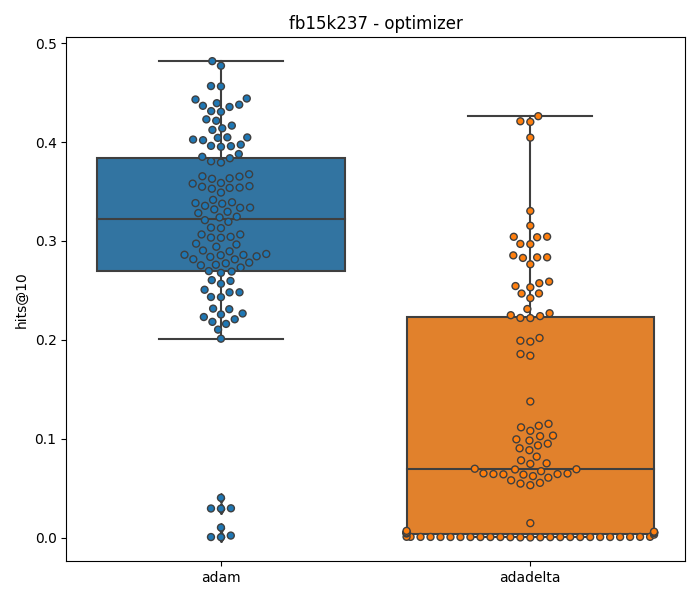

The table this chart was drawn from, first rows:
optimizer	searcher	dataset	evaluator	loss	model	regularizer	training_loop	hits@10	hits@10_std	negative_sampler
adam	random	fb15k237	rankbased	nssa	rotate	no	owa	0.4818	0.0	basic
adadelta	random	fb15k237	rankbased	nssa	transe	no	owa	0.4261	0.00051	basic
